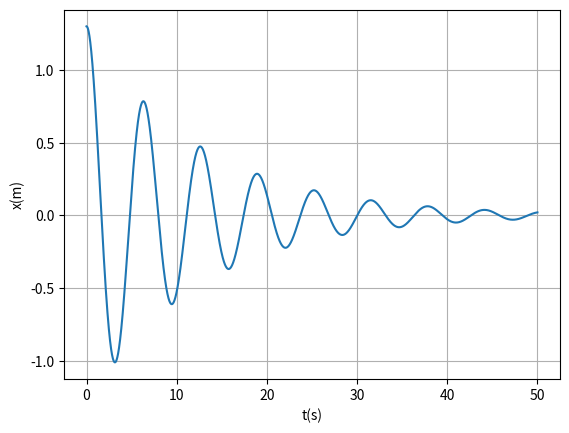

Generate this figure with matplotlib:
import matplotlib.pyplot as plt
import numpy as np

#a) Calcule a lei do movimento, quando a posição inicial for 1.3 m e a velocidade inicial
#nula.

m=1 
k=1

b=0.16

tf=50
ti=0    
dt= 0.0001
n=int((tf-ti)/dt)
t=np.linspace(ti,n*dt,n)


x0=1.3
v0=0
a0=0

x = np.empty(n)
v = np.empty(n)
a = np.empty(n)

x[0]=x0
v[0]=v0

for i in range (n-1):
    a[i+1] = -k/m*(x[i])-(b*(v[i]))/m
    v[i+1] = v[i] +a[i+1]*dt #a[i+1] - euler cromer
    x[i+1] = x[i] +v[i+1]*dt

print("-----------------Alinea (c)-------------------")

plt.plot(t,x)
plt.xlabel('t(s)') 
plt.ylabel('x(m)')
plt.grid(True)
plt.show()


